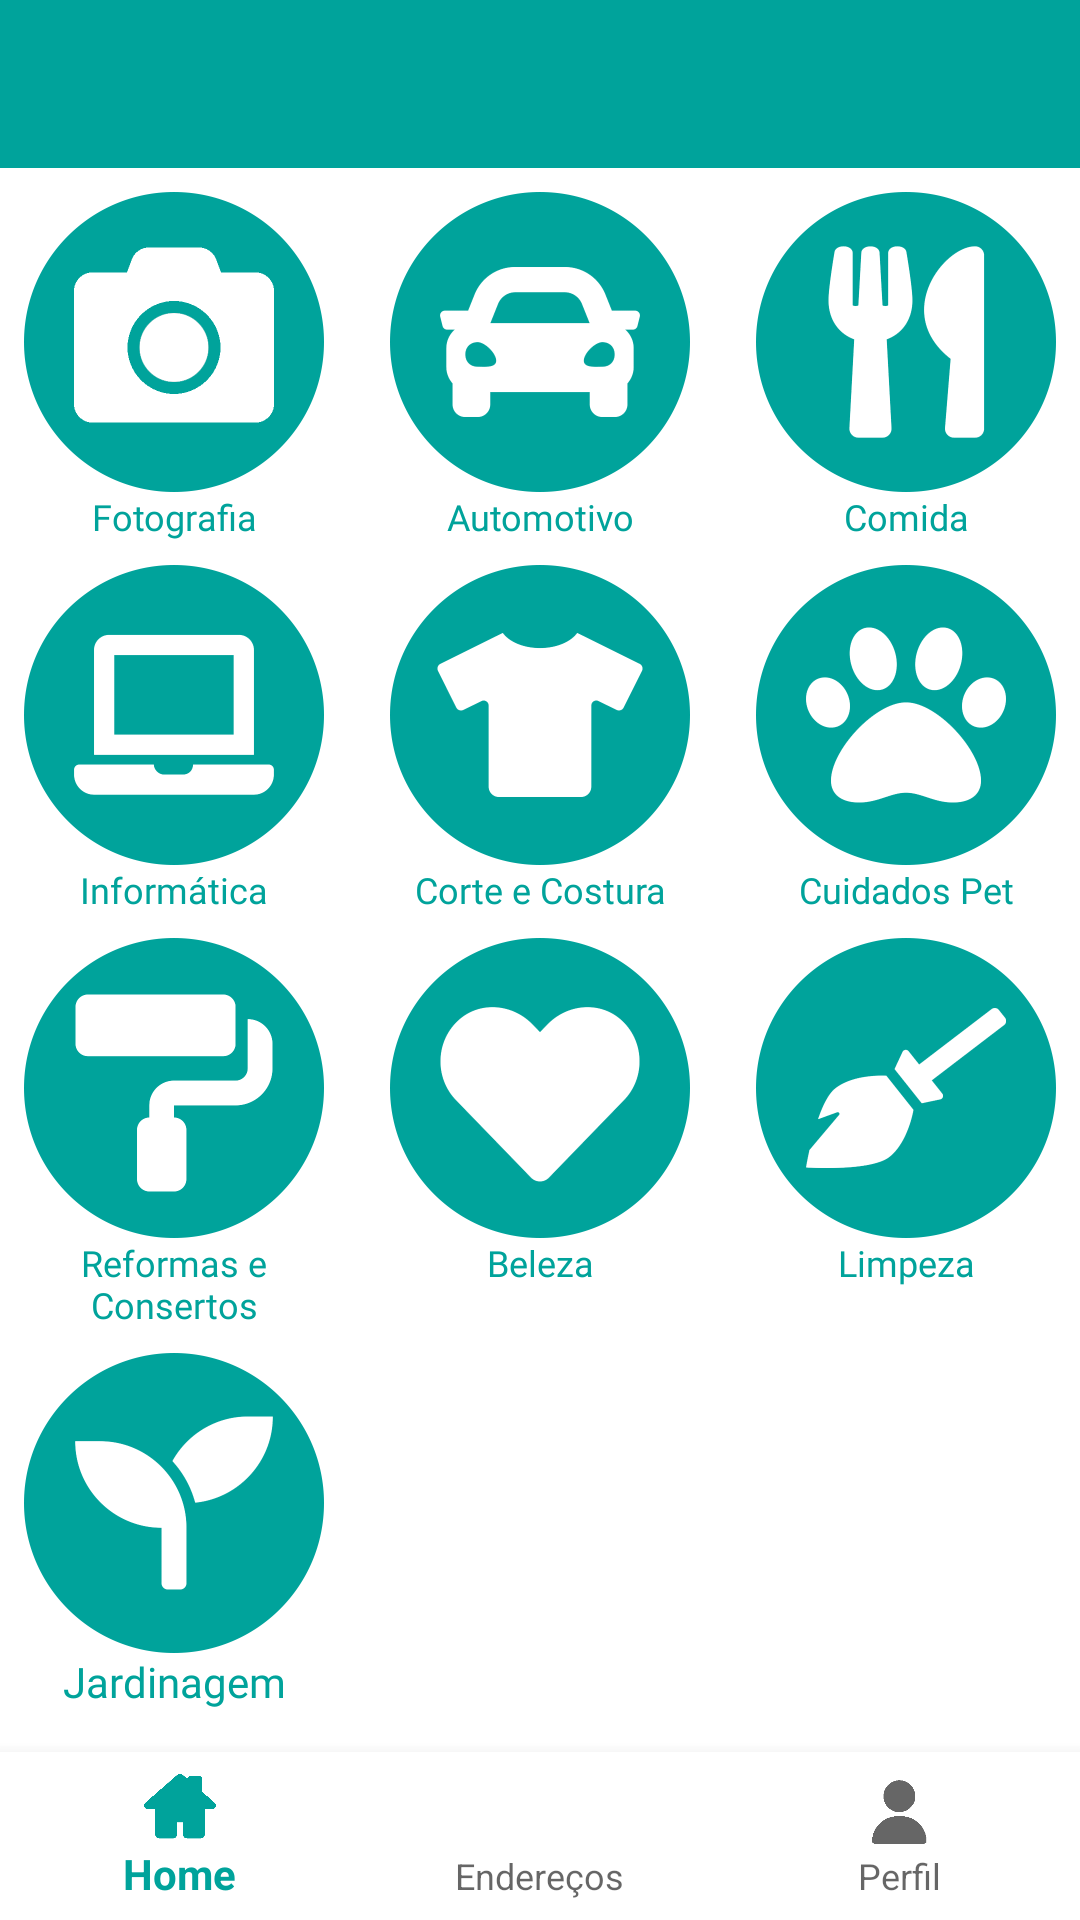

Android layout source for this screen:
<!-- AndroidManifest.xml: application theme AppTheme -->
<!-- res/layout/activity_home.xml -->
<?xml version="1.0" encoding="utf-8"?>
<androidx.constraintlayout.widget.ConstraintLayout xmlns:android="http://schemas.android.com/apk/res/android"
    xmlns:app="http://schemas.android.com/apk/res-auto"
    xmlns:tools="http://schemas.android.com/tools"
    android:layout_width="match_parent"
    android:layout_height="match_parent"
    android:background="#FFFFFF"
    android:visibility="visible"
    tools:context=".activity.HomeActivity">

    <ImageButton
        android:id="@+id/imgBtnBeleza"
        android:layout_width="100dp"
        android:layout_height="100dp"
        android:layout_marginStart="8dp"
        android:layout_marginLeft="8dp"
        android:layout_marginEnd="8dp"
        android:layout_marginRight="8dp"
        android:background="#FFFFFF"
        android:scaleType="centerInside"
        app:layout_constraintEnd_toStartOf="@+id/imgBtnLimpeza"
        app:layout_constraintStart_toEndOf="@+id/imgBtnReforma"
        app:layout_constraintTop_toTopOf="@+id/imgBtnReforma"
        app:srcCompat="@drawable/heart" />

    <androidx.appcompat.widget.Toolbar
        android:id="@+id/toolbarHome"
        android:layout_width="0dp"
        android:layout_height="wrap_content"
        android:background="@color/colorPrimary"
        android:minHeight="?attr/actionBarSize"
        android:theme="?attr/actionBarTheme"
        app:layout_constraintEnd_toEndOf="parent"
        app:layout_constraintHorizontal_bias="0.0"
        app:layout_constraintStart_toStartOf="parent"
        app:layout_constraintTop_toTopOf="parent" />

    <ImageButton
        android:id="@+id/imgBtnFotografia"
        android:layout_width="100dp"
        android:layout_height="100dp"
        android:layout_marginStart="8dp"
        android:layout_marginLeft="8dp"
        android:layout_marginTop="8dp"
        android:background="#FFFFFF"
        android:scaleType="centerInside"
        app:layout_constraintStart_toStartOf="parent"
        app:layout_constraintTop_toBottomOf="@+id/toolbarHome"
        app:srcCompat="@drawable/camera" />

    <ImageButton
        android:id="@+id/imgBtnAutomotivo"
        android:layout_width="100dp"
        android:layout_height="100dp"
        android:layout_marginStart="8dp"
        android:layout_marginLeft="8dp"
        android:layout_marginEnd="8dp"
        android:layout_marginRight="8dp"
        android:background="#FFFFFF"
        android:scaleType="centerInside"
        app:layout_constraintEnd_toStartOf="@+id/imgBtnComida"
        app:layout_constraintStart_toEndOf="@+id/imgBtnFotografia"
        app:layout_constraintTop_toTopOf="@+id/imgBtnFotografia"
        app:srcCompat="@drawable/car" />

    <ImageButton
        android:id="@+id/imgBtnComida"
        android:layout_width="100dp"
        android:layout_height="100dp"
        android:layout_marginEnd="8dp"
        android:layout_marginRight="8dp"
        android:background="#FFFFFF"
        android:scaleType="centerInside"
        app:layout_constraintEnd_toEndOf="parent"
        app:layout_constraintTop_toTopOf="@+id/imgBtnFotografia"
        app:srcCompat="@drawable/food" />

    <ImageButton
        android:id="@+id/imgBtnInformatica"
        android:layout_width="100dp"
        android:layout_height="100dp"
        android:layout_marginStart="8dp"
        android:layout_marginLeft="8dp"
        android:layout_marginTop="8dp"
        android:background="#FFFFFF"
        android:scaleType="centerInside"
        app:layout_constraintStart_toStartOf="parent"
        app:layout_constraintTop_toBottomOf="@+id/txtfotografia"
        app:srcCompat="@drawable/laptop" />

    <ImageButton
        android:id="@+id/imgBtnCostura"
        android:layout_width="100dp"
        android:layout_height="100dp"
        android:layout_marginStart="8dp"
        android:layout_marginLeft="8dp"
        android:layout_marginEnd="8dp"
        android:layout_marginRight="8dp"
        android:background="#FFFFFF"
        android:scaleType="centerInside"
        app:layout_constraintEnd_toStartOf="@+id/imgBtnPet"
        app:layout_constraintStart_toEndOf="@+id/imgBtnInformatica"
        app:layout_constraintTop_toTopOf="@+id/imgBtnInformatica"
        app:srcCompat="@drawable/tshirt" />

    <ImageButton
        android:id="@+id/imgBtnPet"
        android:layout_width="100dp"
        android:layout_height="100dp"
        android:layout_marginEnd="8dp"
        android:layout_marginRight="8dp"
        android:background="#FFFFFF"
        android:scaleType="centerInside"
        app:layout_constraintEnd_toEndOf="parent"
        app:layout_constraintTop_toTopOf="@+id/imgBtnInformatica"
        app:srcCompat="@drawable/pet" />

    <ImageButton
        android:id="@+id/imgBtnReforma"
        android:layout_width="100dp"
        android:layout_height="100dp"
        android:layout_marginStart="8dp"
        android:layout_marginLeft="8dp"
        android:layout_marginTop="8dp"
        android:background="#FFFFFF"
        android:scaleType="centerInside"
        app:layout_constraintStart_toStartOf="parent"
        app:layout_constraintTop_toBottomOf="@+id/txtcostura"
        app:srcCompat="@drawable/paint" />

    <TextView
        android:id="@+id/txtfotografia"
        android:layout_width="0dp"
        android:layout_height="wrap_content"
        android:fontFamily="@font/poppins"
        android:gravity="center"
        android:text="Fotografia"
        android:textColor="#00a39b"
        android:textSize="12sp"
        app:layout_constraintEnd_toEndOf="@+id/imgBtnFotografia"
        app:layout_constraintHorizontal_bias="0.0"
        app:layout_constraintStart_toStartOf="@+id/imgBtnFotografia"
        app:layout_constraintTop_toBottomOf="@+id/imgBtnFotografia" />

    <TextView
        android:id="@+id/txtautomotivo"
        android:layout_width="0dp"
        android:layout_height="wrap_content"
        android:fontFamily="@font/poppins"
        android:gravity="center"
        android:text="Automotivo"
        android:textColor="#00a39b"
        android:textSize="12sp"
        app:layout_constraintEnd_toEndOf="@+id/imgBtnAutomotivo"
        app:layout_constraintStart_toStartOf="@+id/imgBtnAutomotivo"
        app:layout_constraintTop_toBottomOf="@+id/imgBtnAutomotivo" />

    <TextView
        android:id="@+id/txtcomida"
        android:layout_width="0dp"
        android:layout_height="wrap_content"
        android:fontFamily="@font/poppins"
        android:gravity="center"
        android:text="Comida"
        android:textColor="#00a39b"
        android:textSize="12sp"
        app:layout_constraintEnd_toEndOf="@+id/imgBtnComida"
        app:layout_constraintStart_toStartOf="@+id/imgBtnComida"
        app:layout_constraintTop_toBottomOf="@+id/imgBtnComida" />

    <TextView
        android:id="@+id/txtinformatica"
        android:layout_width="0dp"
        android:layout_height="wrap_content"
        android:fontFamily="@font/poppins"
        android:gravity="center"
        android:text="Informática"
        android:textColor="#00a39b"
        android:textSize="12sp"
        app:layout_constraintEnd_toEndOf="@+id/imgBtnInformatica"
        app:layout_constraintStart_toStartOf="@+id/imgBtnInformatica"
        app:layout_constraintTop_toBottomOf="@+id/imgBtnInformatica" />

    <TextView
        android:id="@+id/txtcostura"
        android:layout_width="0dp"
        android:layout_height="wrap_content"
        android:fontFamily="@font/poppins"
        android:gravity="center"
        android:text="Corte e Costura"
        android:textColor="#00a39b"
        android:textSize="12sp"
        app:layout_constraintEnd_toEndOf="@+id/imgBtnCostura"
        app:layout_constraintStart_toStartOf="@+id/imgBtnCostura"
        app:layout_constraintTop_toBottomOf="@+id/imgBtnCostura" />

    <TextView
        android:id="@+id/txtpet"
        android:layout_width="0dp"
        android:layout_height="wrap_content"
        android:fontFamily="@font/poppins"
        android:gravity="center"
        android:text="Cuidados Pet"
        android:textColor="#00a39b"
        android:textSize="12sp"
        app:layout_constraintEnd_toEndOf="@+id/imgBtnPet"
        app:layout_constraintStart_toStartOf="@+id/imgBtnPet"
        app:layout_constraintTop_toBottomOf="@+id/imgBtnPet" />

    <TextView
        android:id="@+id/txtreforma"
        android:layout_width="0dp"
        android:layout_height="wrap_content"
        android:fontFamily="@font/poppins"
        android:gravity="center"
        android:text="Reformas e Consertos"
        android:textColor="#00a39b"
        android:textSize="12sp"
        app:layout_constraintEnd_toEndOf="@+id/imgBtnReforma"
        app:layout_constraintStart_toStartOf="@+id/imgBtnReforma"
        app:layout_constraintTop_toBottomOf="@+id/imgBtnReforma" />

    <TextView
        android:id="@+id/txtBeleza"
        android:layout_width="0dp"
        android:layout_height="wrap_content"
        android:fontFamily="@font/poppins"
        android:gravity="center"
        android:text="Beleza"
        android:textColor="#00a39b"
        android:textSize="12sp"
        app:layout_constraintEnd_toEndOf="@+id/imgBtnBeleza"
        app:layout_constraintStart_toStartOf="@+id/imgBtnBeleza"
        app:layout_constraintTop_toBottomOf="@+id/imgBtnBeleza" />

    <TextView
        android:id="@+id/txtLimpeza"
        android:layout_width="0dp"
        android:layout_height="wrap_content"
        android:fontFamily="@font/poppins"
        android:gravity="center"
        android:text="Limpeza"
        android:textColor="#00a39b"
        android:textSize="12sp"
        app:layout_constraintEnd_toEndOf="@+id/imgBtnLimpeza"
        app:layout_constraintStart_toStartOf="@+id/imgBtnLimpeza"
        app:layout_constraintTop_toBottomOf="@+id/imgBtnLimpeza" />

    <ImageButton
        android:id="@+id/imgBtnLimpeza"
        android:layout_width="100dp"
        android:layout_height="100dp"
        android:layout_marginEnd="8dp"
        android:layout_marginRight="8dp"
        android:background="#FFFFFF"
        android:scaleType="centerInside"
        app:layout_constraintEnd_toEndOf="parent"
        app:layout_constraintTop_toTopOf="@+id/imgBtnReforma"
        app:srcCompat="@drawable/broom" />

    <com.google.android.material.bottomnavigation.BottomNavigationView
        android:id="@+id/toolbarhome"
        android:layout_width="match_parent"
        android:layout_height="wrap_content"
        android:background="#ffffff"
        app:layout_constraintBottom_toBottomOf="parent"
        app:layout_constraintEnd_toEndOf="parent"
        app:layout_constraintStart_toStartOf="parent"
        app:menu="@menu/bottom_actions" />

    <ImageButton
        android:id="@+id/imgBtnJardinagem"
        android:layout_width="100dp"
        android:layout_height="100dp"
        android:layout_marginStart="8dp"
        android:layout_marginLeft="8dp"
        android:layout_marginTop="8dp"
        android:background="#FFFFFF"
        android:scaleType="centerInside"
        app:layout_constraintStart_toStartOf="parent"
        app:layout_constraintTop_toBottomOf="@+id/txtreforma"
        app:srcCompat="@drawable/plant" />

    <TextView
        android:id="@+id/txtjardinagem"
        android:layout_width="0dp"
        android:layout_height="wrap_content"
        android:fontFamily="@font/poppins"
        android:gravity="center"
        android:text="Jardinagem"
        android:textColor="#00a39b"
        android:textSize="14sp"
        app:layout_constraintEnd_toEndOf="@+id/imgBtnJardinagem"
        app:layout_constraintStart_toStartOf="@+id/imgBtnJardinagem"
        app:layout_constraintTop_toBottomOf="@+id/imgBtnJardinagem" />

</androidx.constraintlayout.widget.ConstraintLayout>
<!-- resources referenced by this layout -->
<resources>
  <color name="colorPrimary">#00a39b</color>
  <!-- drawable broom: png bitmap (drawable, 27728 bytes) -->
  <!-- drawable camera: png bitmap (drawable, 18162 bytes) -->
  <!-- drawable car: png bitmap (drawable, 24400 bytes) -->
  <!-- drawable food: png bitmap (drawable, 24861 bytes) -->
  <!-- drawable heart: png bitmap (drawable, 24535 bytes) -->
  <!-- drawable laptop: png bitmap (drawable, 16593 bytes) -->
  <!-- drawable paint: png bitmap (drawable, 18832 bytes) -->
  <!-- drawable pet: png bitmap (drawable, 30636 bytes) -->
  <!-- drawable plant: png bitmap (drawable, 23645 bytes) -->
  <!-- drawable tshirt: png bitmap (drawable, 19834 bytes) -->
  <style name="AppTheme" parent="Theme.AppCompat.Light.NoActionBar">
          
          
          <item name="colorPrimary">@color/colorPrimary</item>
          <item name="colorPrimaryDark">@color/colorPrimaryDark</item>
          <item name="colorAccent">@color/colorAccent</item>
      </style>
  <color name="colorPrimaryDark">#000000</color>
  <color name="colorAccent">#00a39b</color>
</resources>
